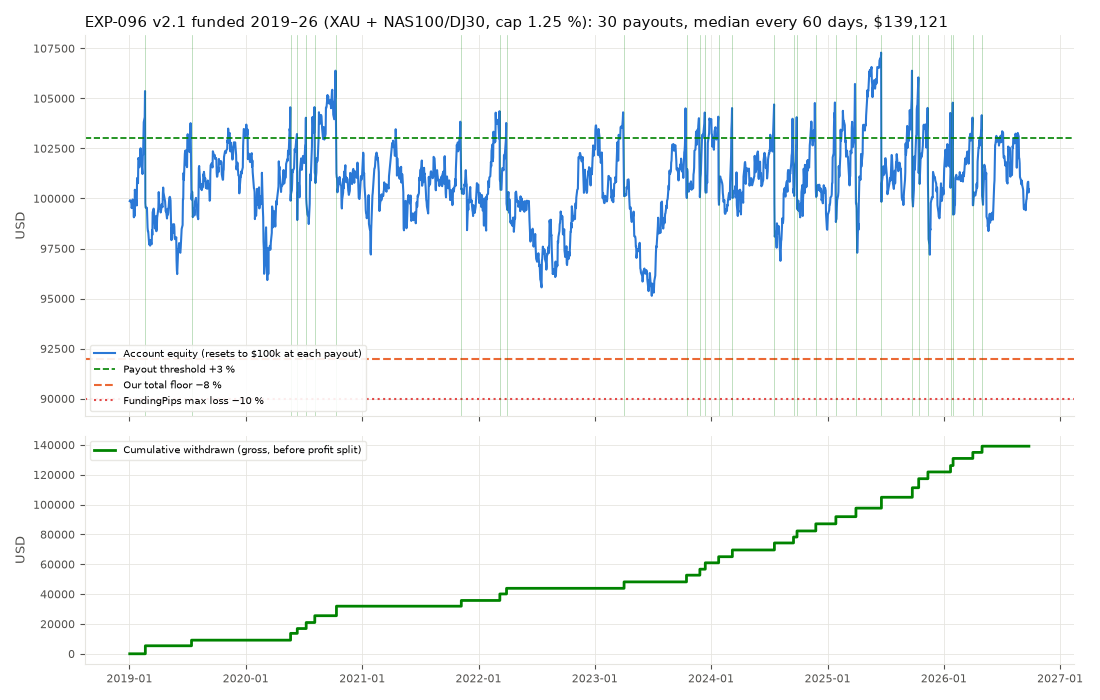

Source data for this figure (header and first rows):
time, amount, reached, prev, days, trading_days, consistency_wait_d
2019-02-20 01:00:00, 5368, 2019-02-18 01:00:00, 2019-01-02 01:00:00, 49, 35, 2
2019-07-15 01:00:00, 3766, 2019-07-03 01:00:00, 2019-02-20 01:00:00, 145, 102, 12
2020-05-21 01:00:00, 4558, 2019-11-08 01:00:00, 2019-07-15 01:00:00, 311, 220, 195
2020-06-11 01:00:00, 3222, 2020-06-10 01:00:00, 2020-05-21 01:00:00, 21, 15, 1
2020-07-09 01:00:00, 4035, 2020-07-09 01:00:00, 2020-06-11 01:00:00, 28, 20, 0
2020-08-05 01:00:00, 4566, 2020-07-29 01:00:00, 2020-07-09 01:00:00, 27, 19, 7
2020-10-12 01:00:00, 6387, 2020-08-19 01:00:00, 2020-08-05 01:00:00, 68, 48, 54
2021-11-08 01:00:00, 3837, 2021-04-19 01:00:00, 2020-10-12 01:00:00, 392, 278, 203
2022-03-09 01:00:00, 4362, 2022-02-18 01:00:00, 2021-11-08 01:00:00, 121, 86, 19
2022-03-30 01:00:00, 3773, 2022-03-30 01:00:00, 2022-03-09 01:00:00, 21, 15, 0
2023-04-03 01:00:00, 4306, 2023-01-04 01:00:00, 2022-03-30 01:00:00, 369, 261, 89
2023-10-16 01:00:00, 4505, 2023-10-13 01:00:00, 2023-04-03 01:00:00, 196, 140, 3
2023-11-27 01:00:00, 4013, 2023-11-16 01:00:00, 2023-10-16 01:00:00, 42, 30, 11
2023-12-14 01:00:00, 4265, 2023-12-05 01:00:00, 2023-11-27 01:00:00, 17, 13, 9
2024-01-25 01:00:00, 4089, 2023-12-27 01:00:00, 2023-12-14 01:00:00, 42, 28, 29
2024-03-08 01:00:00, 4519, 2024-03-06 01:00:00, 2024-01-25 01:00:00, 43, 31, 2
2024-07-18 01:00:00, 4698, 2024-07-08 01:00:00, 2024-03-08 01:00:00, 132, 93, 10
2024-09-16 01:00:00, 3985, 2024-09-16 01:00:00, 2024-07-18 01:00:00, 60, 42, 0
2024-09-27 01:00:00, 4061, 2024-09-27 01:00:00, 2024-09-16 01:00:00, 11, 9, 0
2024-11-25 01:00:00, 4772, 2024-11-11 01:00:00, 2024-09-27 01:00:00, 59, 41, 14
2025-01-27 01:00:00, 4797, 2025-01-22 01:00:00, 2024-11-25 01:00:00, 63, 43, 5
2025-03-31 01:00:00, 5722, 2025-02-12 01:00:00, 2025-01-27 01:00:00, 63, 45, 47
2025-06-19 01:00:00, 7288, 2025-04-23 01:00:00, 2025-03-31 01:00:00, 80, 57, 57
2025-09-24 01:00:00, 6385, 2025-09-09 01:00:00, 2025-06-19 01:00:00, 97, 69, 15
2025-10-14 01:00:00, 6051, 2025-10-07 01:00:00, 2025-09-24 01:00:00, 20, 14, 7
2025-11-12 01:00:00, 4527, 2025-10-29 01:00:00, 2025-10-14 01:00:00, 29, 21, 14
2026-01-22 01:00:00, 4274, 2026-01-22 01:00:00, 2025-11-12 01:00:00, 71, 49, 0
2026-01-30 01:00:00, 4788, 2026-01-29 01:00:00, 2026-01-22 01:00:00, 8, 6, 1
2026-04-02 01:00:00, 4042, 2026-03-24 01:00:00, 2026-01-30 01:00:00, 62, 44, 9
2026-05-01 01:00:00, 4162, 2026-04-27 01:00:00, 2026-04-02 01:00:00, 29, 21, 4
